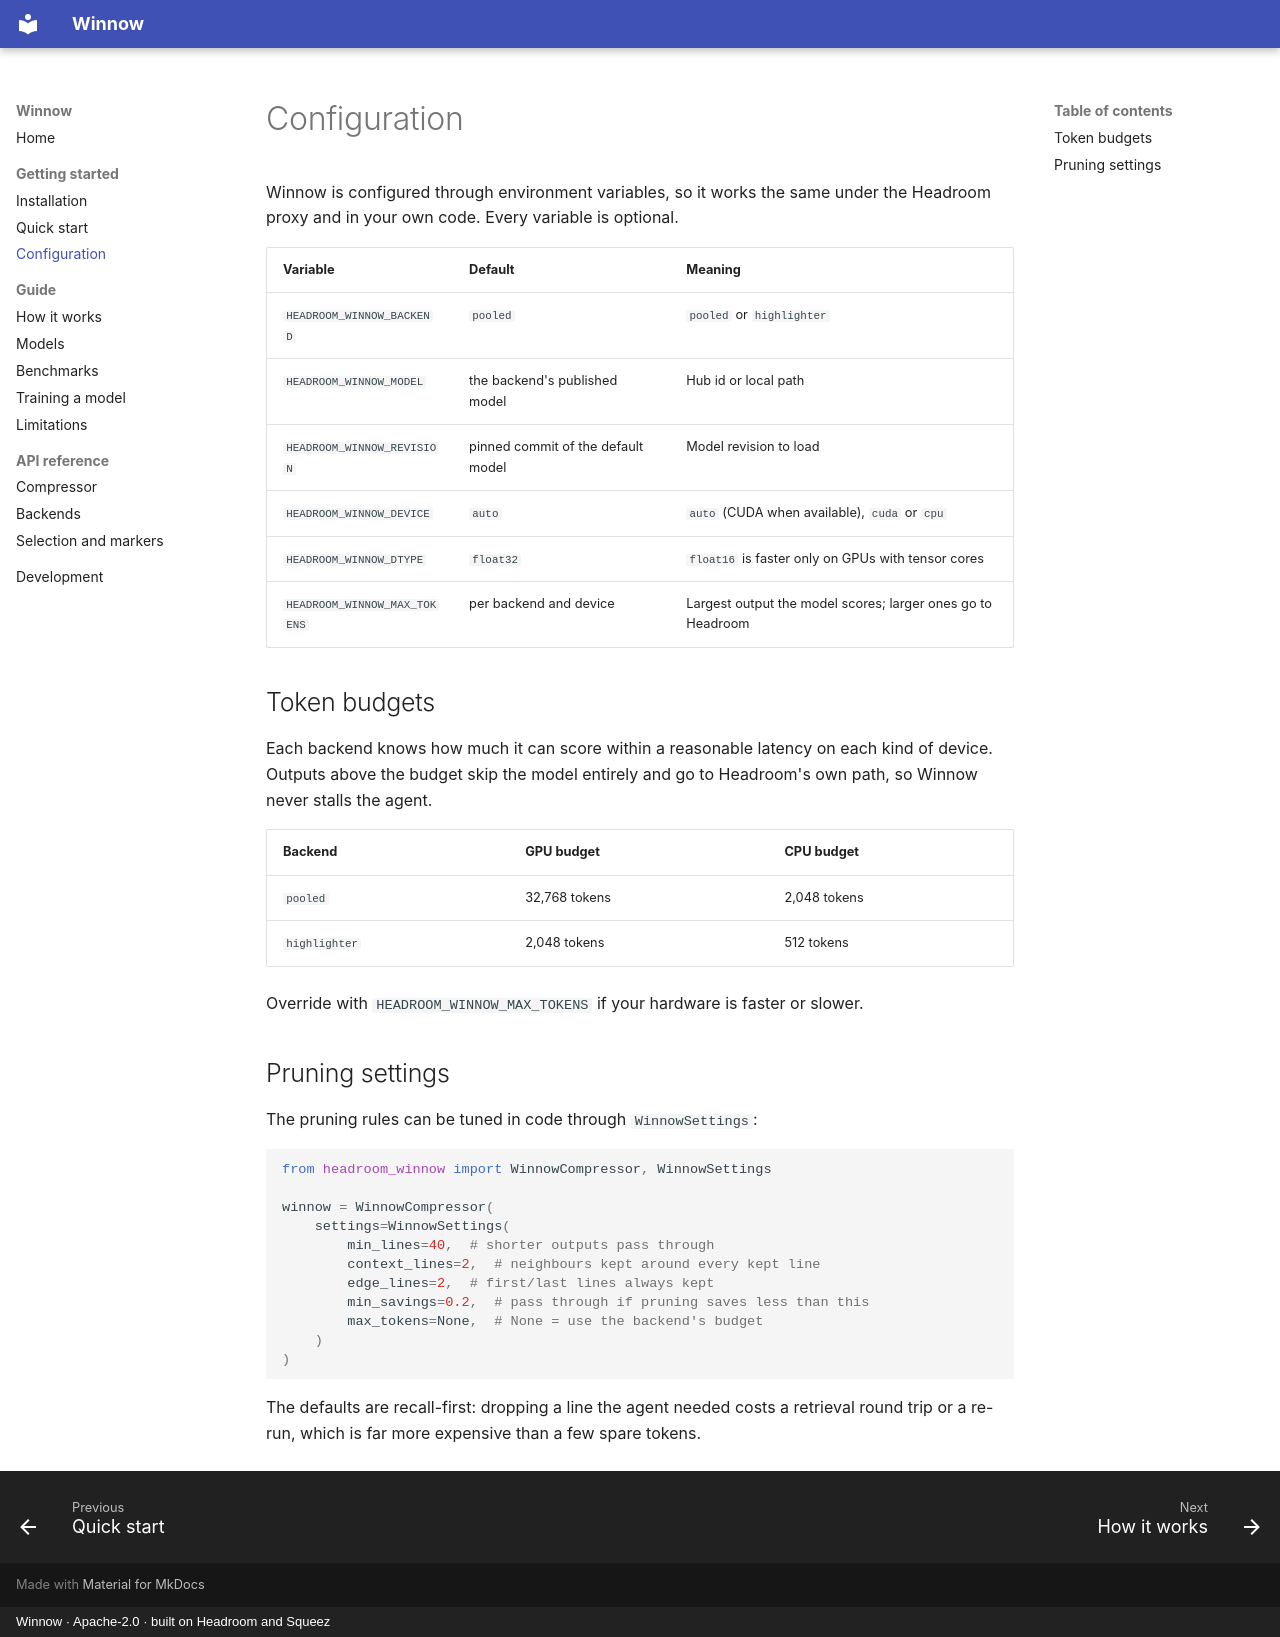

repository: RecepKurtulus/headroom-winnow · page: getting-started/configuration/index.html · generator: mkdocs · copyright: Winnow · Apache-2.0 · built on Headroom and Squeez

# Configuration

Winnow is configured through environment variables, so it works the same under
the Headroom proxy and in your own code. Every variable is optional.

| Variable | Default | Meaning |
|---|---|---|
| `HEADROOM_WINNOW_BACKEND` | `pooled` | `pooled` or `highlighter` |
| `HEADROOM_WINNOW_MODEL` | the backend's published model | Hub id or local path |
| `HEADROOM_WINNOW_REVISION` | pinned commit of the default model | Model revision to load |
| `HEADROOM_WINNOW_DEVICE` | `auto` | `auto` (CUDA when available), `cuda` or `cpu` |
| `HEADROOM_WINNOW_DTYPE` | `float32` | `float16` is faster only on GPUs with tensor cores |
| `HEADROOM_WINNOW_MAX_TOKENS` | per backend and device | Largest output the model scores; larger ones go to Headroom |

## Token budgets

Each backend knows how much it can score within a reasonable latency on each
kind of device. Outputs above the budget skip the model entirely and go to
Headroom's own path, so Winnow never stalls the agent.

| Backend | GPU budget | CPU budget |
|---|---|---|
| `pooled` | 32,768 tokens | 2,048 tokens |
| `highlighter` | 2,048 tokens | 512 tokens |

Override with `HEADROOM_WINNOW_MAX_TOKENS` if your hardware is faster or slower.

## Pruning settings

The pruning rules can be tuned in code through `WinnowSettings`:

```python
from headroom_winnow import WinnowCompressor, WinnowSettings

winnow = WinnowCompressor(
    settings=WinnowSettings(
        min_lines=40,  # shorter outputs pass through
        context_lines=2,  # neighbours kept around every kept line
        edge_lines=2,  # first/last lines always kept
        min_savings=0.2,  # pass through if pruning saves less than this
        max_tokens=None,  # None = use the backend's budget
    )
)
```

The defaults are recall-first: dropping a line the agent needed costs a
retrieval round trip or a re-run, which is far more expensive than a few spare
tokens.
